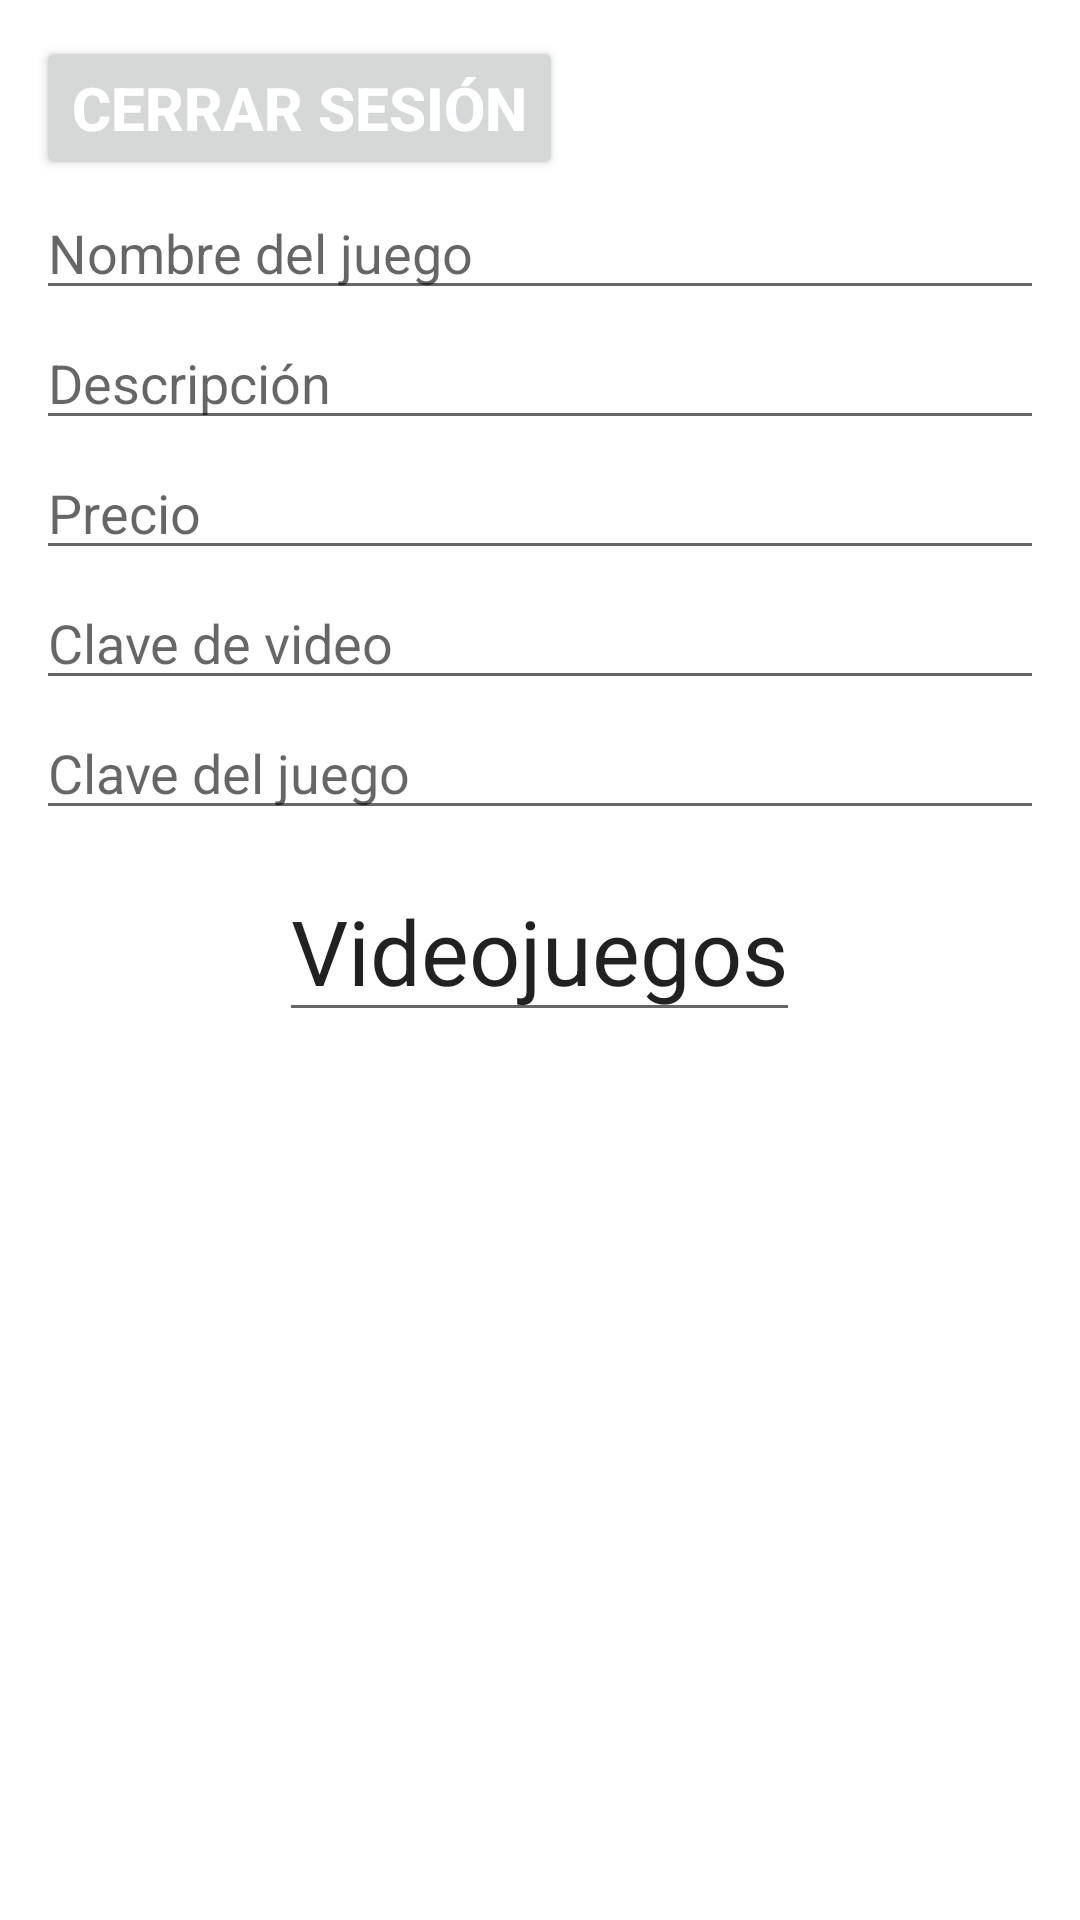

Here is an Android app screen rendered from its layout file. Give the layout XML and the strings, colors and styles it references.
<!-- AndroidManifest.xml: application theme Theme.CloudEngine -->
<!-- res/layout/activity_admin.xml -->
<?xml version="1.0" encoding="utf-8"?>
<LinearLayout xmlns:android="http://schemas.android.com/apk/res/android"
    xmlns:app="http://schemas.android.com/apk/res-auto"
    xmlns:tools="http://schemas.android.com/tools"
    android:layout_width="match_parent"
    android:layout_height="match_parent"
    tools:context=".AdminActivity"
    android:padding="12dp"
    android:orientation="vertical">

    <Button
        android:id="@+id/signOut"
        android:layout_width="wrap_content"
        android:layout_height="wrap_content"
        android:text="Cerrar sesión"
        android:textStyle="bold"
        android:textColor="#ffff"
        android:textSize="20sp"
        app:layout_constraintTop_toTopOf="parent"
        app:layout_constraintRight_toRightOf="parent"/>

    <EditText
        android:id="@+id/txt_nombrePersona"
        android:layout_width="match_parent"
        android:layout_height="wrap_content"
        android:ems="10"
        android:inputType="textPersonName"
        android:hint="Nombre del juego"
        android:paddingTop="12dp" />

    <EditText
        android:id="@+id/txt_descripcionPersona"
        android:layout_width="match_parent"
        android:layout_height="wrap_content"
        android:ems="11"
        android:inputType="text"
        android:hint="Descripción"
        android:paddingTop="12dp"/>

    <EditText
        android:id="@+id/txt_precioPersona"
        android:layout_width="match_parent"
        android:layout_height="wrap_content"
        android:ems="11"
        android:inputType="number"
        android:hint="Precio"
        android:paddingTop="12dp"/>

    <EditText
        android:id="@+id/txt_videoPersona"
        android:layout_width="match_parent"
        android:layout_height="wrap_content"
        android:ems="11"
        android:inputType="text"
        android:hint="Clave de video"
        android:paddingTop="12dp"/>

    <EditText
        android:id="@+id/txt_passwordPersona"
        android:layout_width="match_parent"
        android:layout_height="wrap_content"
        android:ems="10"
        android:inputType="textPassword"
        android:hint="Clave del juego"
        android:paddingTop="12dp"/>

    <EditText
        android:layout_width="wrap_content"
        android:textSize="30dp"
        android:layout_margin="10dp"
        android:layout_height="wrap_content"
        android:layout_gravity="center_horizontal"
        android:text="Videojuegos"/>

    <ListView
        android:layout_width="match_parent"
        android:layout_height="match_parent"
        android:id="@+id/lv_datosPersonas"/>

</LinearLayout>
<!-- resources referenced by this layout -->
<resources>
  <style name="Theme.CloudEngine" parent="Theme.MaterialComponents.DayNight.DarkActionBar">
          
          <item name="colorPrimary">@color/purple_500</item>
          <item name="colorPrimaryVariant">@color/purple_700</item>
          <item name="colorOnPrimary">@color/white</item>
          
          <item name="colorSecondary">@color/teal_200</item>
          <item name="colorSecondaryVariant">@color/teal_700</item>
          <item name="colorOnSecondary">@color/black</item>
          
          <item name="android:statusBarColor" tools:targetApi="l">?attr/colorPrimaryVariant</item>
          
      </style>
  <!-- not gathered from this repository: default colours our renderer supplied (Android Studio template values) -->
  <color name="purple_500">#FF6200EE</color>
  <color name="purple_700">#FF3700B3</color>
  <color name="teal_200">#FF03DAC5</color>
  <color name="teal_700">#FF018786</color>
  <color name="black">#FF000000</color>
  <color name="white">#FFFFFFFF</color>
</resources>
